5-way image classification set "Augmented_Preprocessed_Dataset" from GitHub (Prothomaa/Ensemble-of-deep-learning-models-for-eye-disease-classification); label vocabulary: diabetic retinopathy, glaucoma, healthy, macular scar, myopia.

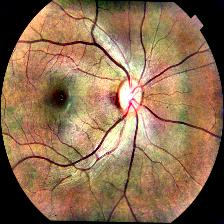
Label: healthy

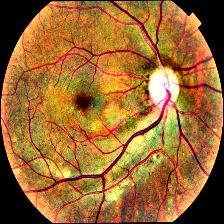
Label: diabetic retinopathy

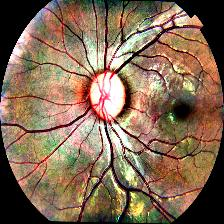
Label: glaucoma

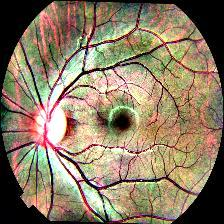
Label: healthy

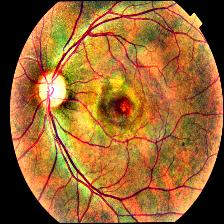
Label: macular scar

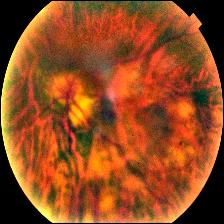
Label: myopia
